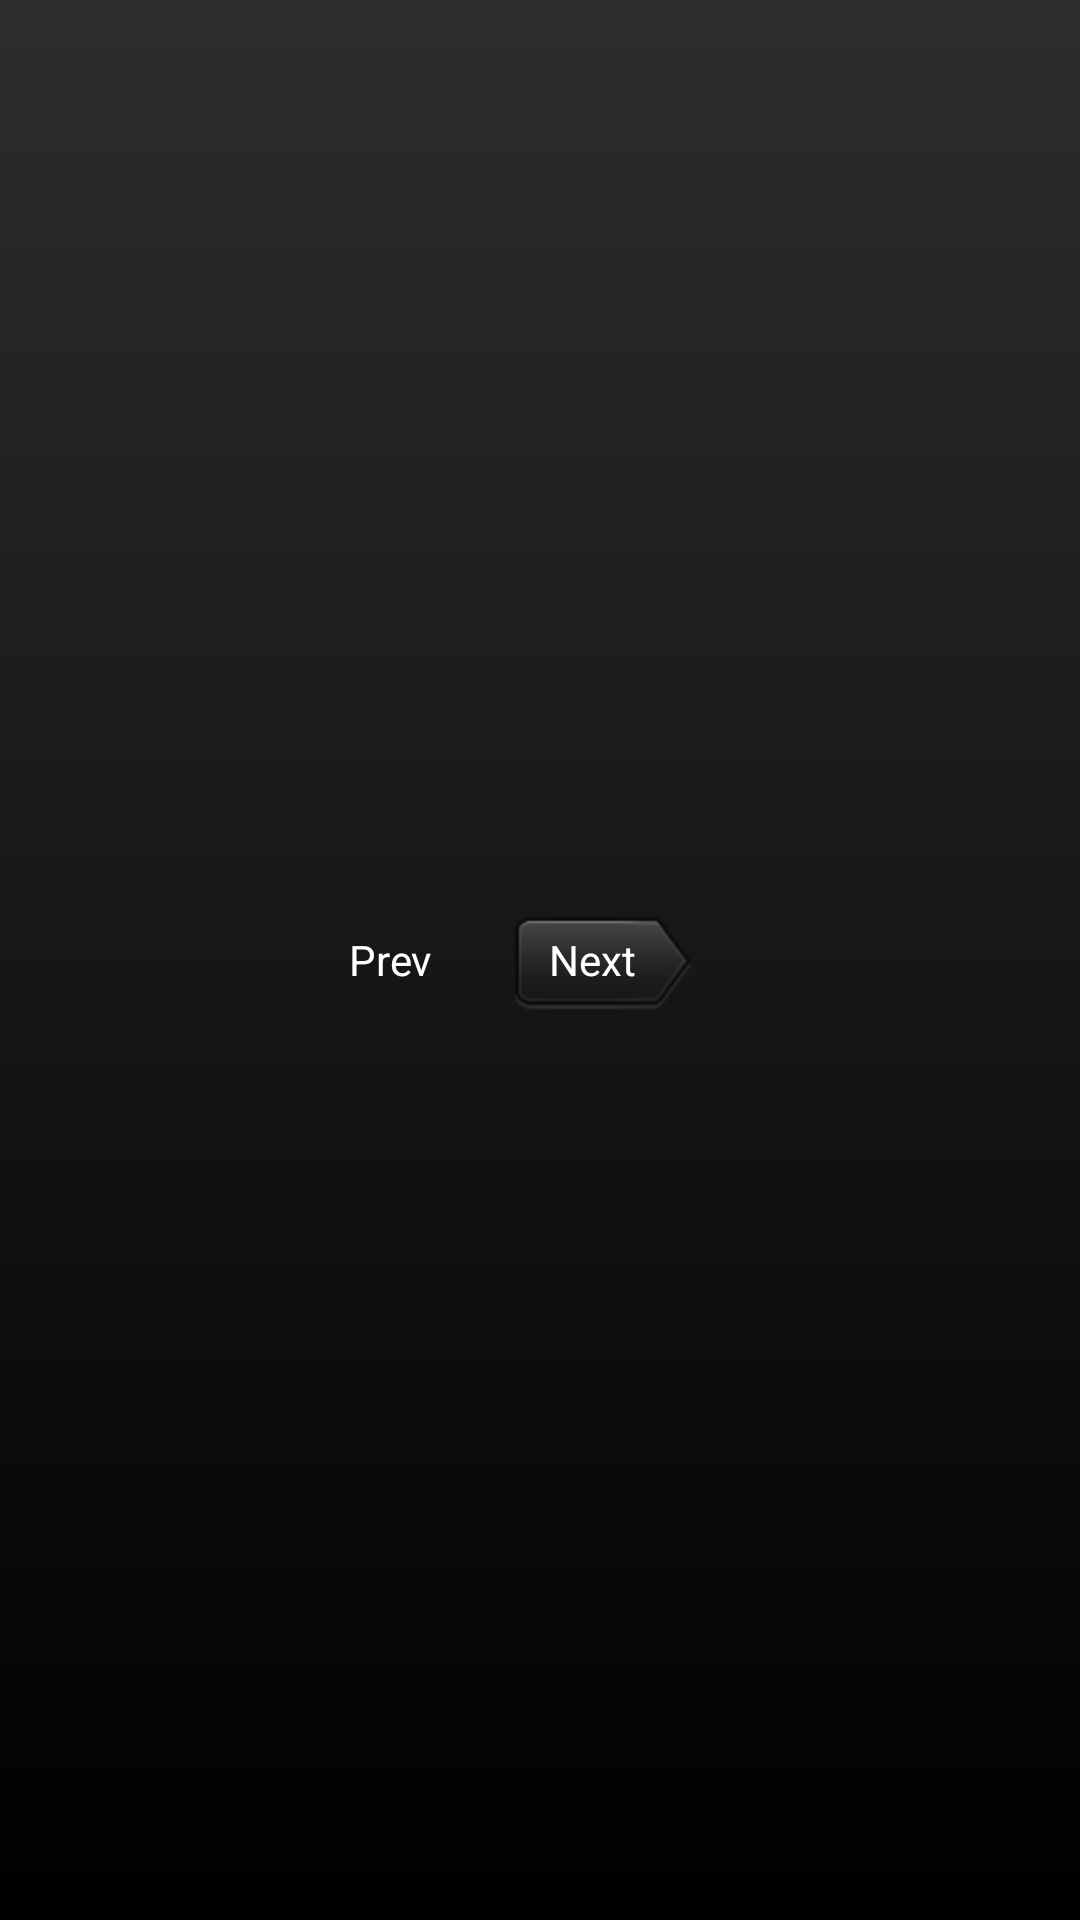

Here is an Android app screen rendered from its layout file. Give the layout XML and the strings, colors and styles it references.
<!-- AndroidManifest.xml: application theme AppTheme -->
<!-- res/layout/actionbar_top_month.xml -->
<?xml version="1.0" encoding="utf-8"?>
<LinearLayout xmlns:android="http://schemas.android.com/apk/res/android"
    android:layout_width="match_parent"
    android:layout_height="match_parent"
    android:background="@drawable/background_footer_menu" 
    android:gravity="center">
    
      <Button
        android:id="@+id/btnPrevMonth"
        android:layout_width="wrap_content"
        android:layout_height="wrap_content"
        android:layout_alignBaseline="@+id/titleDate"
        android:layout_alignBottom="@+id/titleDate"
        android:layout_alignParentLeft="true"
        android:background="@drawable/backbox"
        android:minWidth="70dp"
        android:text="Prev"
        android:textColor="@color/white" />
      
      <TextView
        android:id="@+id/titleDate"
        android:layout_width="wrap_content"
        android:layout_height="wrap_content"
        android:textColor="@color/white"
        android:textSize="20sp"
        android:textStyle="bold" />
      
        
    <Button
        android:id="@+id/btnNextMonth"
        android:layout_width="wrap_content"
        android:layout_height="wrap_content"
        android:background="@drawable/nextbox"
        android:minWidth="70dp"
        android:text="Next"
        android:textColor="@color/white" />
    
    <Button
        android:id="@+id/btnAddEvent"
        android:layout_width="30dp"
        android:layout_height="30dp"
        android:background="@drawable/add"/>




</LinearLayout>
<!-- resources referenced by this layout -->
<resources>
  <!-- drawable backbox (drawable) -->
  <?xml version="1.0" encoding="utf-8"?>
  
  <selector xmlns:android="http://schemas.android.com/apk/res/android" >
      
      <item android:drawable="@drawable/back_p"
           android:state_pressed="true" ></item>
          
      <item android:drawable="@drawable/back_n"></item>
  
  </selector>
  <!-- drawable background_footer_menu (drawable) -->
  <?xml version="1.0" encoding="utf-8"?>
  
  <selector xmlns:android="http://schemas.android.com/apk/res/android">
  <item>
      <shape>
          <gradient
              android:angle="90"
              android:startColor="#FF000000"
              android:endColor="#FF2d2d2d"
              android:type="linear" />
      </shape>
  </item>
  </selector>
  <!-- drawable nextbox (drawable) -->
  <?xml version="1.0" encoding="utf-8"?>
  <selector xmlns:android="http://schemas.android.com/apk/res/android" >
      
      <item android:drawable="@drawable/next_p"
           android:state_pressed="true" ></item>
          
      <item android:drawable="@drawable/next_n"></item>
  
  </selector>
  <style name="AppTheme" parent="AppBaseTheme">
          
      </style>
  <style name="AppBaseTheme" parent="android:Theme.Light">
          
      </style>
  <!-- not gathered from this repository: default colours our renderer supplied (Android Studio template values) -->
  <color name="white">#FFFFFFFF</color>
</resources>
